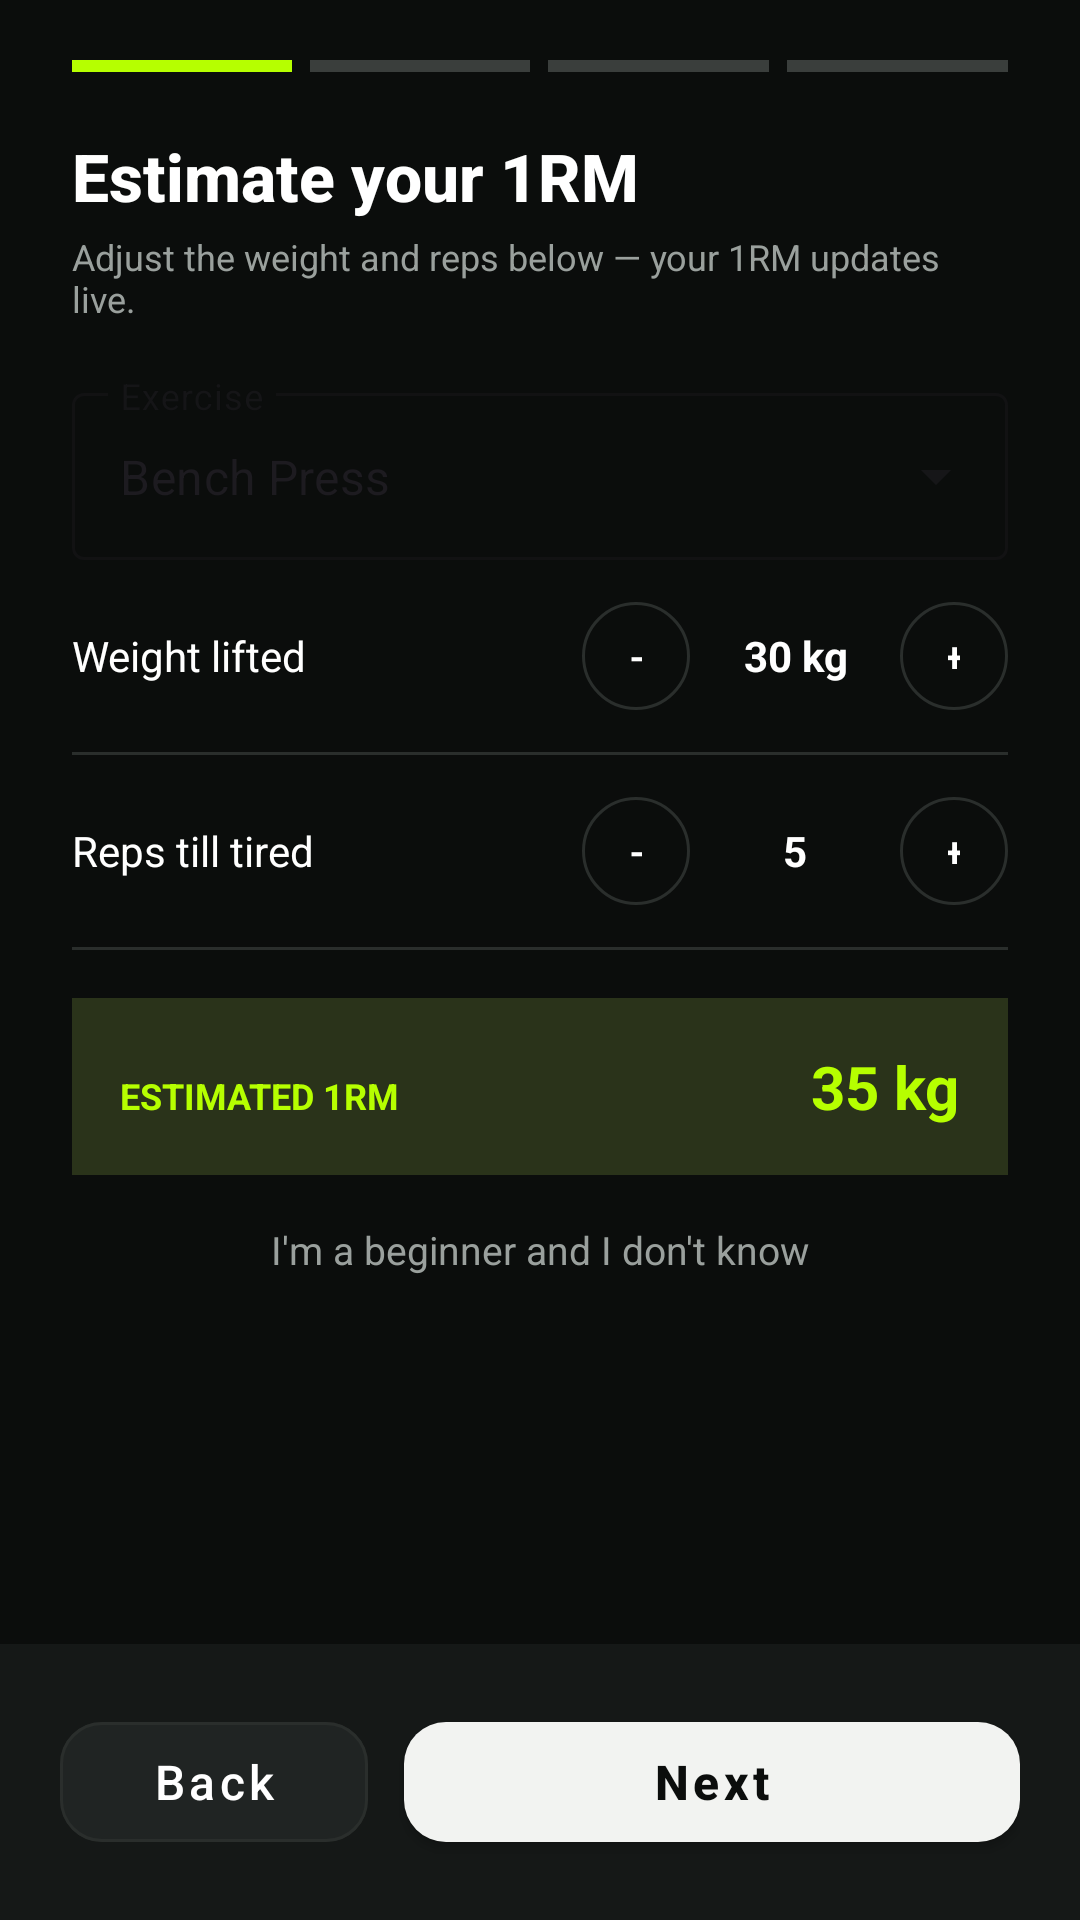

Produce the Android XML layout that renders to this screen, including the resource entries it uses.
<!-- AndroidManifest.xml: application theme Theme.SaveX -->
<!-- res/layout/activity_your_level.xml -->
<?xml version="1.0" encoding="utf-8"?>
<LinearLayout xmlns:android="http://schemas.android.com/apk/res/android"
    xmlns:app="http://schemas.android.com/apk/res-auto"
    android:layout_width="match_parent"
    android:layout_height="match_parent"
    android:orientation="vertical"
    android:background="@color/gw_background">

    <include layout="@layout/component_step_indicator" android:id="@+id/stepIndicator" />

    <LinearLayout
        android:layout_width="match_parent"
        android:layout_height="0dp"
        android:layout_weight="1"
        android:orientation="vertical"
        android:paddingHorizontal="24dp"
        android:paddingTop="12dp">

        <TextView
            android:layout_width="match_parent"
            android:layout_height="wrap_content"
            android:text="@string/your_level_title"
            android:textColor="@color/gw_text_primary"
            android:textSize="22sp"
            android:textStyle="bold"
            android:fontFamily="sans-serif-medium"
            android:layout_marginBottom="4dp" />

        <TextView
            android:layout_width="match_parent"
            android:layout_height="wrap_content"
            android:text="@string/your_level_subtitle"
            android:textColor="@color/gw_text_secondary"
            android:textSize="12sp"
            android:layout_marginBottom="18dp" />

        <com.google.android.material.textfield.TextInputLayout
            style="@style/Widget.MaterialComponents.TextInputLayout.OutlinedBox.ExposedDropdownMenu"
            android:layout_width="match_parent"
            android:layout_height="wrap_content"
            android:hint="@string/exercise_label">

            <AutoCompleteTextView
                android:id="@+id/dropdownExercise"
                android:layout_width="match_parent"
                android:layout_height="wrap_content"
                android:inputType="none"
                android:text="Bench Press" />
        </com.google.android.material.textfield.TextInputLayout>

        <LinearLayout
            android:layout_width="match_parent"
            android:layout_height="wrap_content"
            android:orientation="horizontal"
            android:gravity="center_vertical"
            android:paddingVertical="14dp">

            <TextView
                android:layout_width="0dp"
                android:layout_height="wrap_content"
                android:layout_weight="1"
                android:text="@string/weight_lifted_label"
                android:textColor="@color/gw_text_primary"
                android:textSize="14sp" />

            <com.google.android.material.button.MaterialButton
                android:id="@+id/btnLevelWeightMinus"
                style="@style/GwStepperButton"
                android:layout_width="36dp"
                android:layout_height="36dp"
                android:text="-" />

            <TextView
                android:id="@+id/textLevelWeightValue"
                android:layout_width="70dp"
                android:layout_height="wrap_content"
                android:gravity="center"
                android:text="30 kg"
                android:textColor="@color/gw_text_primary"
                android:textSize="14sp"
                android:textStyle="bold" />

            <com.google.android.material.button.MaterialButton
                android:id="@+id/btnLevelWeightPlus"
                style="@style/GwStepperButton"
                android:layout_width="36dp"
                android:layout_height="36dp"
                android:text="+" />

        </LinearLayout>

        <View style="@style/GwDivider" />

        <LinearLayout
            android:layout_width="match_parent"
            android:layout_height="wrap_content"
            android:orientation="horizontal"
            android:gravity="center_vertical"
            android:paddingVertical="14dp">

            <TextView
                android:layout_width="0dp"
                android:layout_height="wrap_content"
                android:layout_weight="1"
                android:text="@string/reps_till_tired_label"
                android:textColor="@color/gw_text_primary"
                android:textSize="14sp" />

            <com.google.android.material.button.MaterialButton
                android:id="@+id/btnRepsMinus"
                style="@style/GwStepperButton"
                android:layout_width="36dp"
                android:layout_height="36dp"
                android:text="-" />

            <TextView
                android:id="@+id/textRepsValue"
                android:layout_width="70dp"
                android:layout_height="wrap_content"
                android:gravity="center"
                android:text="5"
                android:textColor="@color/gw_text_primary"
                android:textSize="14sp"
                android:textStyle="bold" />

            <com.google.android.material.button.MaterialButton
                android:id="@+id/btnRepsPlus"
                style="@style/GwStepperButton"
                android:layout_width="36dp"
                android:layout_height="36dp"
                android:text="+" />

        </LinearLayout>

        <View style="@style/GwDivider" android:layout_marginBottom="16dp" />

        <LinearLayout
            android:layout_width="match_parent"
            android:layout_height="wrap_content"
            android:orientation="horizontal"
            android:background="@color/gw_primary_light"
            android:padding="16dp">

            <TextView
                android:layout_width="0dp"
                android:layout_height="wrap_content"
                android:layout_weight="1"
                android:text="@string/estimated_1rm_label"
                android:textColor="@color/gw_primary"
                android:textSize="12sp"
                android:textStyle="bold"
                android:textAllCaps="true" />

            <TextView
                android:id="@+id/text1RMResult"
                android:layout_width="wrap_content"
                android:layout_height="wrap_content"
                android:text="35 kg"
                android:textColor="@color/gw_primary"
                android:textSize="20sp"
                android:textStyle="bold" />
        </LinearLayout>

        <TextView
            android:id="@+id/textBeginnerLink"
            android:layout_width="wrap_content"
            android:layout_height="wrap_content"
            android:layout_gravity="center_horizontal"
            android:layout_marginTop="16dp"
            android:text="@string/beginner_no_estimate_link"
            android:textColor="@color/gw_text_secondary"
            android:textSize="13sp" />

    </LinearLayout>

    <LinearLayout
        android:layout_width="match_parent"
        android:layout_height="wrap_content"
        android:orientation="horizontal"
        android:background="@color/gw_surface"
        android:elevation="8dp"
        android:padding="20dp">

        <com.google.android.material.button.MaterialButton
            android:id="@+id/btnBackYourLevel"
            style="@style/GwSecondaryButton"
            android:layout_width="0dp"
            android:layout_height="52dp"
            android:layout_weight="1"
            android:layout_marginEnd="12dp"
            android:text="@string/btn_back" />

        <com.google.android.material.button.MaterialButton
            android:id="@+id/btnNextYourLevel"
            style="@style/GwPrimaryButton"
            android:layout_width="0dp"
            android:layout_height="52dp"
            android:layout_weight="2"
            android:text="@string/btn_next" />
    </LinearLayout>

</LinearLayout>
<!-- res/layout/component_step_indicator.xml (included above) -->
<?xml version="1.0" encoding="utf-8"?>
<LinearLayout xmlns:android="http://schemas.android.com/apk/res/android"
    android:layout_width="match_parent"
    android:layout_height="wrap_content"
    android:orientation="horizontal"
    android:gravity="center_vertical"
    android:paddingHorizontal="24dp"
    android:paddingTop="20dp"
    android:paddingBottom="8dp"
    android:background="@color/gw_background">

    <View
        android:id="@+id/step1Dot"
        android:layout_width="0dp"
        android:layout_height="4dp"
        android:layout_weight="1"
        android:layout_marginEnd="6dp"
        android:background="@color/gw_step_active" />

    <View
        android:id="@+id/step2Dot"
        android:layout_width="0dp"
        android:layout_height="4dp"
        android:layout_weight="1"
        android:layout_marginEnd="6dp"
        android:background="@color/gw_step_inactive" />

    <View
        android:id="@+id/step3Dot"
        android:layout_width="0dp"
        android:layout_height="4dp"
        android:layout_weight="1"
        android:layout_marginEnd="6dp"
        android:background="@color/gw_step_inactive" />

    <View
        android:id="@+id/step4Dot"
        android:layout_width="0dp"
        android:layout_height="4dp"
        android:layout_weight="1"
        android:background="@color/gw_step_inactive" />

</LinearLayout>
<!-- resources referenced by this layout -->
<resources>
  <color name="gw_background">#0B0D0C</color>
  <color name="gw_primary">#B6FF00</color>
  <color name="gw_primary_light">#2A331A</color>
  <color name="gw_step_active">#B6FF00</color>
  <color name="gw_step_inactive">#3A3E3C</color>
  <color name="gw_surface">#151817</color>
  <color name="gw_text_primary">#FFFFFF</color>
  <color name="gw_text_secondary">#9AA09D</color>
  <string name="beginner_no_estimate_link">I\'m a beginner and I don\'t know</string>
  <string name="btn_back">Back</string>
  <string name="btn_next">Next</string>
  <string name="estimated_1rm_label">Estimated 1RM</string>
  <string name="exercise_label">Exercise</string>
  <string name="reps_till_tired_label">Reps till tired</string>
  <string name="weight_lifted_label">Weight lifted</string>
  <string name="your_level_subtitle">Adjust the weight and reps below — your 1RM updates live.</string>
  <string name="your_level_title">Estimate your 1RM</string>
  <style name="GwDivider">
          <item name="android:layout_width">match_parent</item>
          <item name="android:layout_height">1dp</item>
          <item name="android:background">@color/gw_border</item>
      </style>
  <style name="GwPrimaryButton" parent="Widget.MaterialComponents.Button">
          <item name="backgroundTint">@color/gw_action_primary</item>
          <item name="android:textColor">@color/gw_text_on_action_primary</item>
          <item name="android:textAllCaps">false</item>
          <item name="android:textSize">16sp</item>
          <item name="android:textStyle">bold</item>
          <item name="cornerRadius">14dp</item>
      </style>
  <style name="GwSecondaryButton" parent="Widget.MaterialComponents.Button.OutlinedButton">
          <item name="backgroundTint">@color/gw_surface_secondary</item>
          <item name="strokeColor">@color/gw_border</item>
          <item name="android:textColor">#FFFFFF</item>
          <item name="android:textAllCaps">false</item>
          <item name="android:textSize">16sp</item>
          <item name="cornerRadius">14dp</item>
      </style>
  <style name="GwStepperButton" parent="Widget.MaterialComponents.Button.OutlinedButton">
          <item name="strokeColor">@color/gw_border</item>
          <item name="android:textColor">@color/gw_text_primary</item>
          <item name="cornerRadius">18dp</item>
          <item name="android:insetTop">0dp</item>
          <item name="android:insetBottom">0dp</item>
          <item name="android:minWidth">36dp</item>
          <item name="android:minHeight">36dp</item>
      </style>
  <style name="Theme.SaveX" parent="Base.Theme.SaveX" />
  <color name="gw_border">#2A2E2C</color>
  <color name="gw_action_primary">#F2F3F1</color>
  <color name="gw_text_on_action_primary">#0B0D0C</color>
  <color name="gw_surface_secondary">#202423</color>
  <style name="Base.Theme.SaveX" parent="Theme.Material3.DayNight.NoActionBar">
          
          <item name="android:windowBackground">@color/gw_background</item>
          <item name="android:statusBarColor">@color/gw_background</item>
          <item name="android:navigationBarColor">@color/gw_background</item>
      </style>
</resources>
